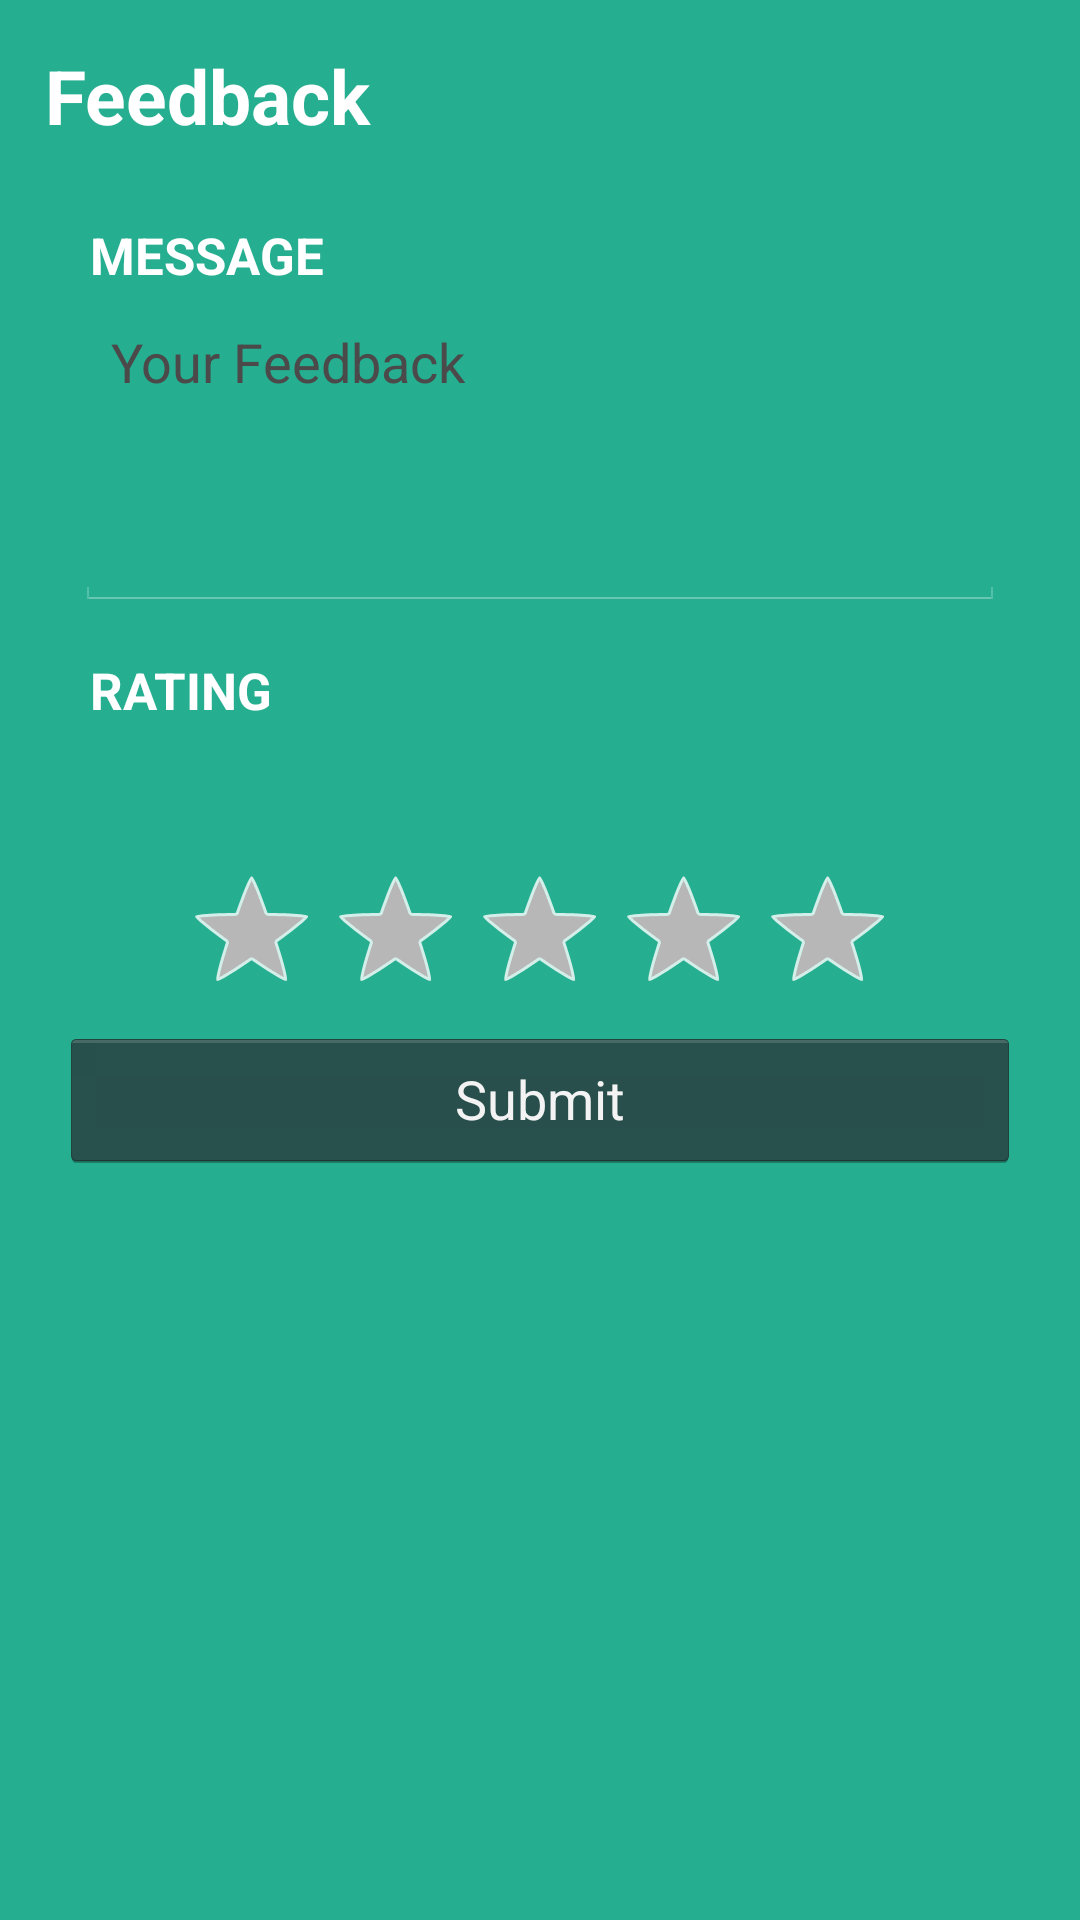

Reconstruct the res/layout file that produces this screen, plus the resources it refers to.
<!-- AndroidManifest.xml: application theme android:Theme.Holo -->
<!-- res/layout/feedback_layout.xml -->
<?xml version="1.0" encoding="utf-8"?>
<LinearLayout xmlns:android="http://schemas.android.com/apk/res/android"
    android:layout_width="match_parent"
    android:layout_height="match_parent"
    android:background="@color/background"
    android:orientation="vertical"
    android:weightSum="1">

    <TextView
        android:layout_width="fill_parent"
        android:layout_height="wrap_content"
        android:padding="15dip"
        android:text="Feedback"
        android:textColor="@color/white"
        android:textSize="25dip"
        android:textStyle="bold" />


    <LinearLayout
        android:id="@+id/linearLayout"
        android:layout_width="fill_parent"
        android:layout_height="wrap_content"
        android:layout_alignParentTop="true"
        android:layout_centerHorizontal="true"
        android:layout_marginLeft="20dp"
        android:layout_marginRight="20dp"
        android:gravity="center"
        android:orientation="vertical">


        
        <TextView
            android:layout_width="fill_parent"
            android:layout_height="wrap_content"
            android:paddingLeft="10dip"
            android:paddingRight="10dip"
            android:paddingTop="10dip"
            android:text="Message"
            android:textAllCaps="true"
            android:textColor="@color/white"
            android:textSize="17dip"
            android:textStyle="bold" />
        
        <EditText
            android:id="@+id/inputMessage"
            android:layout_width="fill_parent"
            android:layout_height="wrap_content"
            android:layout_margin="5dip"
            android:layout_marginBottom="15dip"
            android:gravity="top"
            android:hint="Your Feedback"
            android:lines="4"
            android:textColor="@color/hint"
            android:textColorHint="@color/hint" />

        <TextView
            android:layout_width="fill_parent"
            android:layout_height="wrap_content"
            android:paddingLeft="10dip"
            android:paddingRight="10dip"
            android:paddingTop="10dip"
            android:text="Rating"
            android:textAllCaps="true"
            android:textColor="@color/white"
            android:textSize="17dip"
            android:textStyle="bold" />

        <RatingBar
            android:id="@+id/ratingBar1"
            android:layout_width="wrap_content"
            android:layout_height="wrap_content"
            android:layout_alignParentTop="true"
            android:layout_centerHorizontal="true"
            android:layout_marginTop="44dp" />


        
        <Button
            android:id="@+id/btnCreateFeedback"
            android:layout_width="fill_parent"
            android:layout_height="wrap_content"
            android:text="Submit" />


    </LinearLayout>
</LinearLayout>
<!-- resources referenced by this layout -->
<resources>
  <color name="background">#26ae90</color>
  <color name="hint">#4b4949</color>
  <color name="white">#ffffff</color>
</resources>
